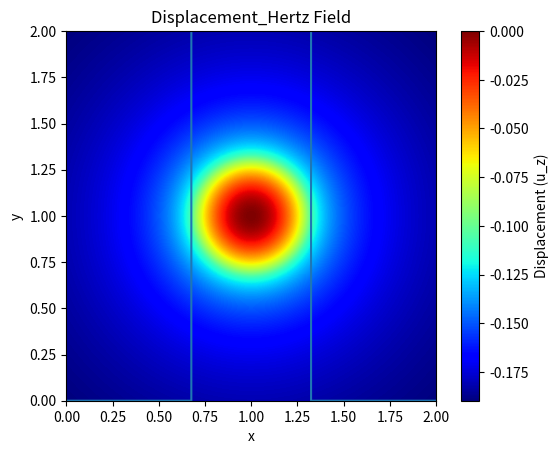
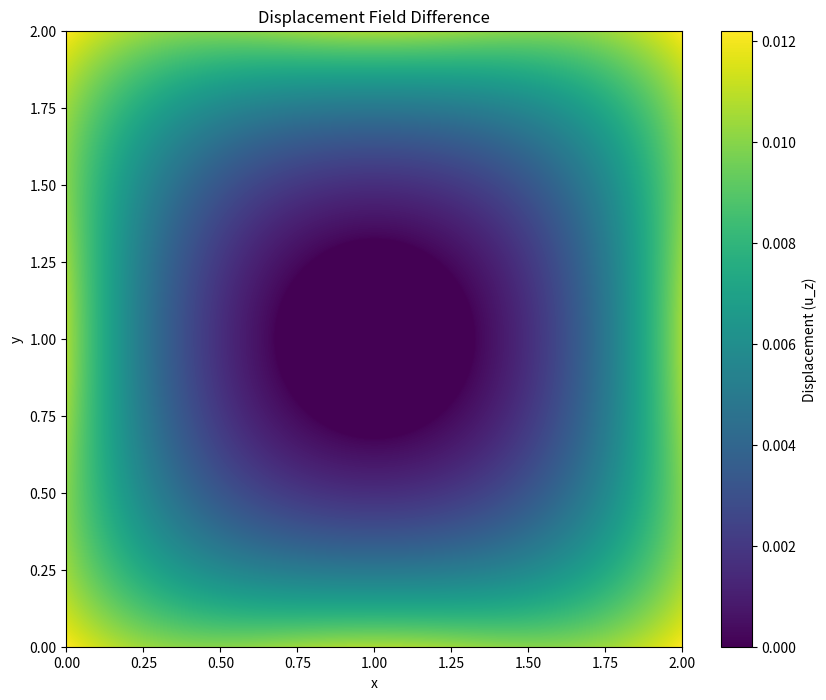

Python code for these plots, in order:
### Algorithm 2: Polonsky and Keer (1999b) Constrained Conjugate Gradient Algorithm.


import numpy as np
import matplotlib.pyplot as plt


# Define the parameters
W = 1e2  # Total load
Radius = 0.5  # Radius of demi-sphere
L = 2  # Domain size
S = L**2  # Domain area

# Material parameters
E = 1e3  # Young's modulus
nu = 0.3  # Poisson's ratio
E_star = E / (1 - nu**2)  # Plane strain modulus

# Generate a 2D coordinate space
n = 1000
m = 1000
x, y = np.meshgrid(np.linspace(0, L, n, endpoint=False), np.linspace(0, L, m, endpoint=False))

x0 = 1
y0 = 1

##################################################################
#####First just apply for demi-sphere and compare with Hertz######
##################################################################

# We define the distance from the center of the sphere
r = np.sqrt((x-x0)**2 + (y-y0)**2)

#we define the frequency with q_x and q_y
q_x = 2 * np.pi * np.fft.fftfreq(n, d=L/n)
q_y = 2 * np.pi * np.fft.fftfreq(m, d=L/m)
QX, QY = np.meshgrid(q_x, q_y)

# Define the kernel in the Fourier domain
kernel_fourier = np.zeros_like(QX)
kernel_fourier = 2 / (E_star * np.sqrt(QX**2 + QY**2))
kernel_fourier[0, 0] = 0  # Avoid division by zero at the zero frequency


h_profile = -(r**2)/(2*Radius)



# Initial pressure distribution
P = np.full((n, m), W / S)  # Initial guess for the pressure


#initialize the search direction
T = np.zeros((n, m))

#set the norm of surface(to normalze the error)
h_rms = np.std(h_profile)

#initialize G_norm and G_old
G_norm = 0
G_old = 1

#initialize delta
delta = 0

# Initialize variables for the iteration
tol = 1e-6  # Tolerance for convergence
iter_max = 81 # Maximum number of iteratio, 0, Pns
k = 0  # Iteration counter
error = np.inf  # Initialize error

def apply_integration_operator(Origin, kernel_fourier, h_profile):
    # Compute the Fourier transform of the input image
    Origin2fourier = np.fft.fft2(Origin, norm='ortho')

    Middle_fourier = Origin2fourier * kernel_fourier

    Middle = np.fft.ifft2(Middle_fourier, norm='ortho').real

    Gradient = Middle - h_profile

    return Gradient, Origin2fourier#true gradient



while np.abs(error) > tol and k < iter_max:
    # try np.where(P > 0) to find the contact area
    S = P > 0

    #encapsulate into a function

    # Calculate the gap G(as Gradient, see Lucas(2020)) in the Fourier domain and transform it back to the spatial domain
    #P_fourier = np.fft.fft2(P, norm='ortho')
    #G_fourier = P_fourier * kernel_fourier
    #G = np.fft.ifft2(G_fourier, norm='ortho').real - h_profile
    ##function

    G, P_fourier = apply_integration_operator(P, kernel_fourier, h_profile)

    G -= G[S].mean()

    G_norm = np.linalg.norm(G[S])**2

    # Calculate the search direction
    T[S] = G[S] + delta * G_norm / G_old * T[S]
    T[~S] = 0  ## out of contact area, dont need to update
    ## size dont match

    # Update G_old
    G_old = G_norm

    # Set R
    R, T_fourier  = apply_integration_operator(T, kernel_fourier, h_profile)
    R += h_profile
    R -= R[S].mean()

    # Calculate the step size tau
    #######
    tau = np.vdot(G[S], T[S]) / np.vdot(R[S], T[S])

    # Update P
    P -= tau * T        
    P *= P > 0

    # identify the inadmissible points
    R = (P == 0) & (G < 0)

    if R.sum() == 0:
        delta = 1
    else:
        delta = 0#change the contact point set and need to do conjugate gradient again

    # Apply positive pressure on inadmissible points       
    #P[R] -= tau * G[R]


    # Enforce the applied force constraint
    P = W * P / np.mean(P) / L**2  ## be wise here#############
    ##############################



    # Calculate the error for convergence checking
    error = np.vdot(P, (G - np.min(G))) / (P.sum()*h_rms) 
    print(delta, error, k, np.mean(P), np.mean(P>0), tau)
    
    k += 1  # Increment the iteration counter


# Ensure a positive gap by updating G
G = G - np.min(G)


displacement_fourier = P_fourier * kernel_fourier
displacement = np.fft.ifft2(displacement_fourier, norm='ortho').real





contact_indices = np.where(P > 0)
num_contact_points = len(P[contact_indices])
numerical_contact_area = num_contact_points * (L / n)**2

numerical_max_pressure = np.max(P)



print("Numerical contact area:", numerical_contact_area)

print("Numerical maximum pressure:", numerical_max_pressure)

#######################################
###Hertzian contact theory reference
#######################################

#Here we define p0 as the reference pressure
p0 = (6*W*E_star**2/(np.pi**3*Radius**2))**(1/3)
a = (3*W*Radius/(4*E_star))**(1/3)

plt.plot(x[n//2], P[n//2])
plt.plot(x[n//2], p0*np.sqrt(1 - (x[n//2]-x0)**2 / a**2))
plt.show()



print("Analytical contact area radius:", a)
print("Analytical maximum pressure:", p0)


u_z = -(r**2)/(2*Radius)

# Correctly applying the displacement outside the contact area
outside_contact = r > a
u_z_outside = -(r[outside_contact]**2)/(2*Radius) + a * np.sqrt(r[outside_contact]**2 - a**2)/(np.pi*Radius) + (r[outside_contact]**2-2*a**2)*np.arccos(a/r[outside_contact])/(np.pi*Radius)
u_z[outside_contact] = u_z_outside

#plot u_z
plt.imshow(u_z, cmap='jet', origin='lower', extent=[0, L, 0, L])
plt.colorbar(label='Displacement (u_z)')
plt.xlabel('x')
plt.ylabel('y')
plt.title('Displacement_Hertz Field')

#plot the difference between the two displacement fields
plt.figure(figsize=(10, 8))
plt.imshow(displacement - np.max(displacement) - u_z, cmap='viridis', origin='lower', extent=[0, L, 0, L])
plt.colorbar(label='Displacement (u_z)')
plt.xlabel('x')
plt.ylabel('y')
plt.title('Displacement Field Difference')


plt.show()